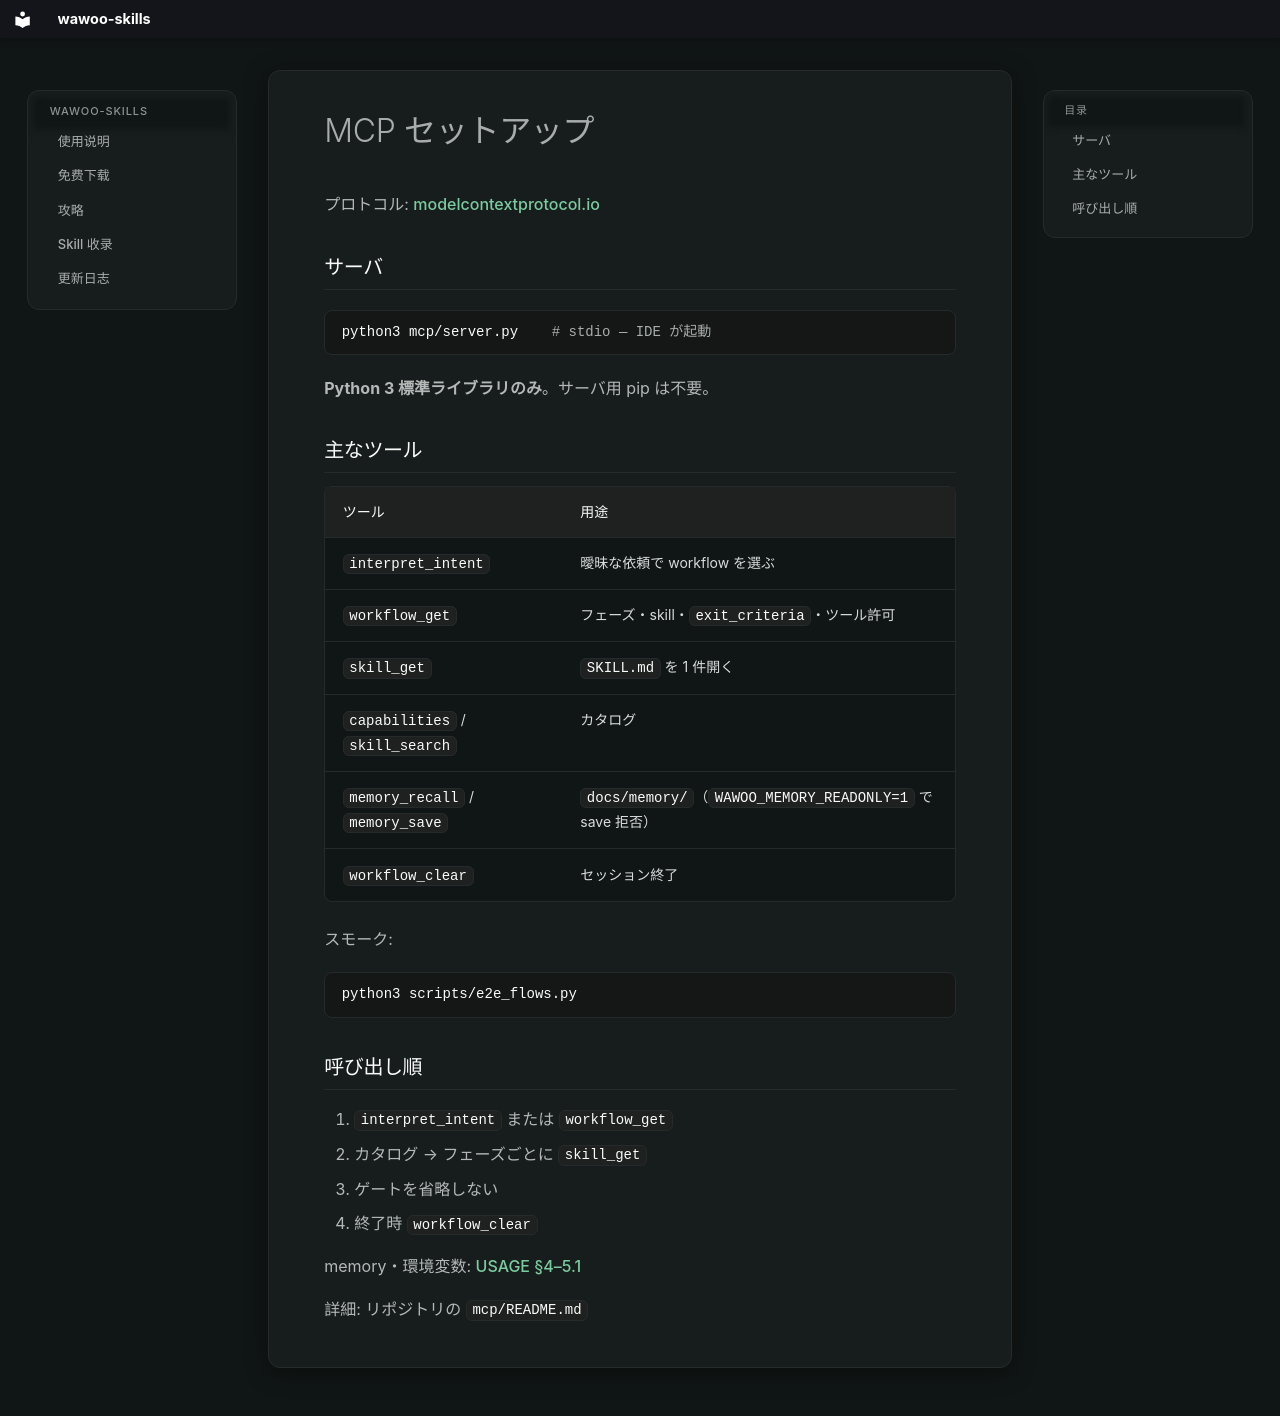

repository: parkwoo/wawoo-agent-skills · page: mcp/setup.ja/index.html · generator: mkdocs

# MCP セットアップ

プロトコル: [modelcontextprotocol.io](https://modelcontextprotocol.io)

## サーバ

```bash
python3 mcp/server.py    # stdio — IDE が起動
```

**Python 3 標準ライブラリのみ**。サーバ用 pip は不要。

## 主なツール

| ツール | 用途 |
|--------|------|
| `interpret_intent` | 曖昧な依頼で workflow を選ぶ |
| `workflow_get` | フェーズ・skill・`exit_criteria`・ツール許可 |
| `skill_get` | `SKILL.md` を 1 件開く |
| `capabilities` / `skill_search` | カタログ |
| `memory_recall` / `memory_save` | `docs/memory/`（`WAWOO_MEMORY_READONLY=1` で save 拒否） |
| `workflow_clear` | セッション終了 |

スモーク:

```bash
python3 scripts/e2e_flows.py
```

## 呼び出し順

1. `interpret_intent` または `workflow_get`  
2. カタログ → フェーズごとに `skill_get`  
3. ゲートを省略しない  
4. 終了時 `workflow_clear`  

memory・環境変数: [USAGE §4–5.1](../USAGE.ja.md)

詳細: リポジトリの `mcp/README.md`
